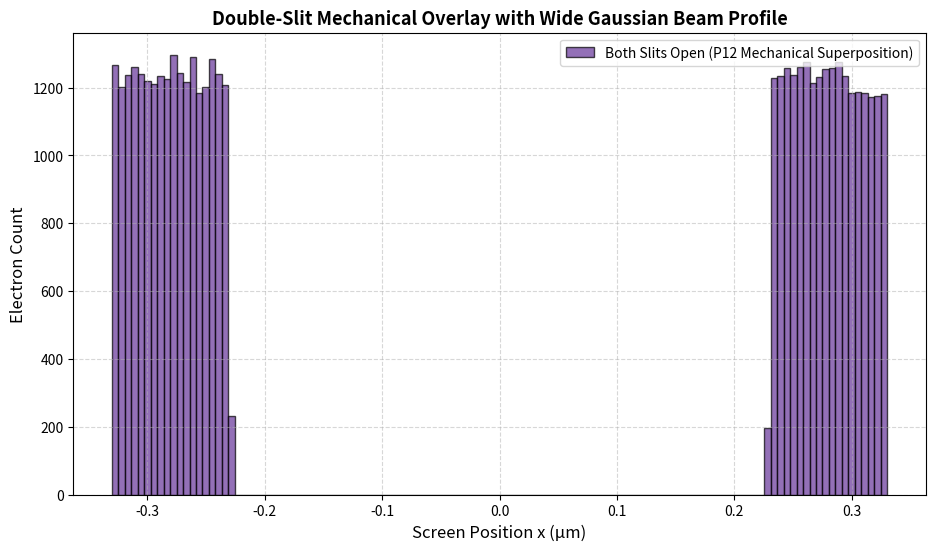

The script that saved this image:
import numpy as np
import matplotlib.pyplot as plt

# ==============================================================================
# 1. ACTUAL UNL EXPERIMENTAL DIMENSIONS (Gaussian Beam Setup)
# ==============================================================================
NUM_ELECTRONS = 500000    # Increased count to ensure good statistics after masking
D1 = 0.305                # Distance from collimator to double-slit (30.5 cm)
D2 = 0.305                # Distance from double-slit to detector screen (30.5 cm)
W_SLIT = 50e-9            # Width of EACH slit (50 nm)
D_SLIT = 280e-9           # Center-to-center slit separation (280 nm)
L_TUNNEL = 100e-9         # Thickness of the silicon-nitride membrane (100 nm)

# Centers of the two individual slits
x_center_slit1 = -D_SLIT / 2.0  # -140 nm
x_center_slit2 =  D_SLIT / 2.0  # +140 nm

# Define a wide Gaussian beam spread at the slit layer
# We choose a sigma such that the beam spans smoothly across both slits
sigma_x_slits = D_SLIT * 1.5    # Spatial spread at the slits
sigma_angle = np.arctan(sigma_x_slits / D1)  # Angular spread from the gun

print(f"-> Angular beam sigma: {sigma_angle:.6e} rad")

# ==============================================================================
# 2. GAUSSIAN TRAJECTORY INITIALIZATION & MASKING
# ==============================================================================
# Sample initial firing angles from a normal (Gaussian) distribution
angles_in = np.random.normal(0, sigma_angle, NUM_ELECTRONS)
x_at_slits = D1 * np.tan(angles_in)

# Slit 1 Mask: check if the electron enters the 50 nm window of Slit 1
in_slit1 = (x_at_slits >= (x_center_slit1 - W_SLIT/2.0)) & (x_at_slits <= (x_center_slit1 + W_SLIT/2.0))
# Slit 2 Mask: check if the electron enters the 50 nm window of Slit 2
in_slit2 = (x_at_slits >= (x_center_slit2 - W_SLIT/2.0)) & (x_at_slits <= (x_center_slit2 + W_SLIT/2.0))

# Track successful paths
x_curr1, angles_curr1 = x_at_slits[in_slit1], angles_in[in_slit1]
x_curr2, angles_curr2 = x_at_slits[in_slit2], angles_in[in_slit2]

num_passed = len(x_curr1) + len(x_curr2)
print(f"-> Electrons passing through Slit 1: {len(x_curr1)}")
print(f"-> Electrons passing through Slit 2: {len(x_curr2)}")
print(f"-> Total throughput: {num_passed} / {NUM_ELECTRONS} ({num_passed/NUM_ELECTRONS*100:.2f}%)")
print(f"-> Blocked/Bounced electrons: {NUM_ELECTRONS - num_passed}")

# ==============================================================================
# 3. PROPAGATION TO DETECTOR SCREEN
# ==============================================================================
# Slit 1 paths arriving at screen
x_screen1 = (x_curr1 + L_TUNNEL * np.tan(angles_curr1)) + D2 * np.tan(angles_curr1)

# Slit 2 paths arriving at screen
x_screen2 = (x_curr2 + L_TUNNEL * np.tan(angles_curr2)) + D2 * np.tan(angles_curr2)

# Combine both for the P12 overlay pattern
x_screen_total = np.concatenate([x_screen1, x_screen2])

# ==============================================================================
# 4. PLOTTING THE GAUSSIAN OVERLAY & SAVE
# ==============================================================================
plt.figure(figsize=(11, 6))

# Plot the combined distribution on the screen
plt.hist(x_screen_total * 1e6, bins=120, color='rebeccapurple', edgecolor='black', 
         alpha=0.7, label='Both Slits Open (P12 Mechanical Superposition)')

plt.title("Double-Slit Mechanical Overlay with Wide Gaussian Beam Profile", fontsize=13, fontweight='bold')
plt.xlabel("Screen Position x (μm)", fontsize=12)
plt.ylabel("Electron Count", fontsize=12)
plt.legend(loc='upper right')
plt.grid(True, linestyle='--', alpha=0.5)

# Save high-res plot directly to file
plt.savefig("Double_Slit_Gaussian_Overlay.png", dpi=300, bbox_inches='tight')
print("-> Saved plot to 'Double_Slit_Gaussian_Overlay.png'")
plt.show()
